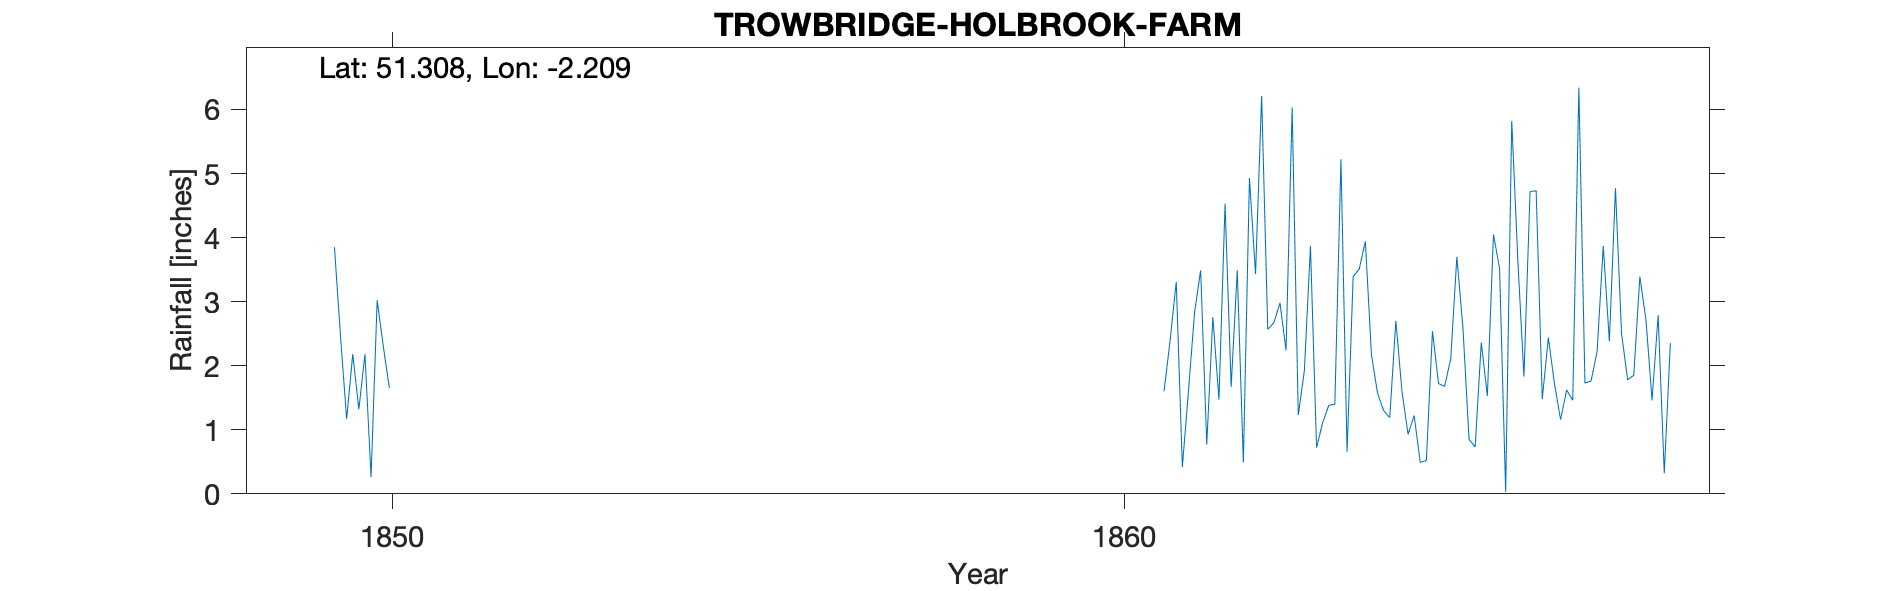

The data file committed next to this chart (first rows):
TROWBRIDGE-HOLBROOK-FARM, , , , , , , , , , , , , , , , , , , , , , , 
Grid ref, ST855565, Long, -2.209, Lat, 51.31, Elevation, 154, ft, , , , , , , , , , , , , , , 
Station no, RR1147, , , , , , , , , , , , , , , , , , , , , , 
, 1840, 1841, 1842, 1843, 1844, 1845, 1846, 1847, 1848, 1849, 1850, 1851, 1852, 1853, 1854, 1855, 1856, 1857, 1858, 1859, 1860, 1861, 1862
January, , , , , , , , , , , 1.32, , , , , , , , , , , 1.6, 3.49
February, , , , , , , , , , , 2.18, , , , , , , , , , , 2.4, 0.49
March, , , , , , , , , , , 0.26, , , , , , , , , , , 3.31, 4.93
April, , , , , , , , , , , 3.02, , , , , , , , , , , 0.42, 3.43
May, , , , , , , , , , , 2.31, , , , , , , , , , , 1.6, 6.21
June, , , , , , , , , , , 1.65, , , , , , , , , , , 2.83, 2.57
July, , , , , , , , , , , , , , , , , , , , , , 3.49, 2.67
August, , , , , , , , , , , , , , , , , , , , , , 0.77, 2.98
September, , , , , , , , , , 3.85, , , , , , , , , , , , 2.76, 2.24
October, , , , , , , , , , 2.45, , , , , , , , , , , , 1.47, 6.03
November, , , , , , , , , , 1.17, , , , , , , , , , , , 4.53, 1.23
December, , , , , , , , , , 2.18, , , , , , , , , , , , 1.67, 1.92
Total, , , , , , , , , , , , , , , , , , , , , , 26.85, 38.19
1850 Mar IDR, , , , , , , , , , , , , , , , , , , , , , , 
1867 May IDR, , , , , , , , , , , , , , , , , , , , , , , 
